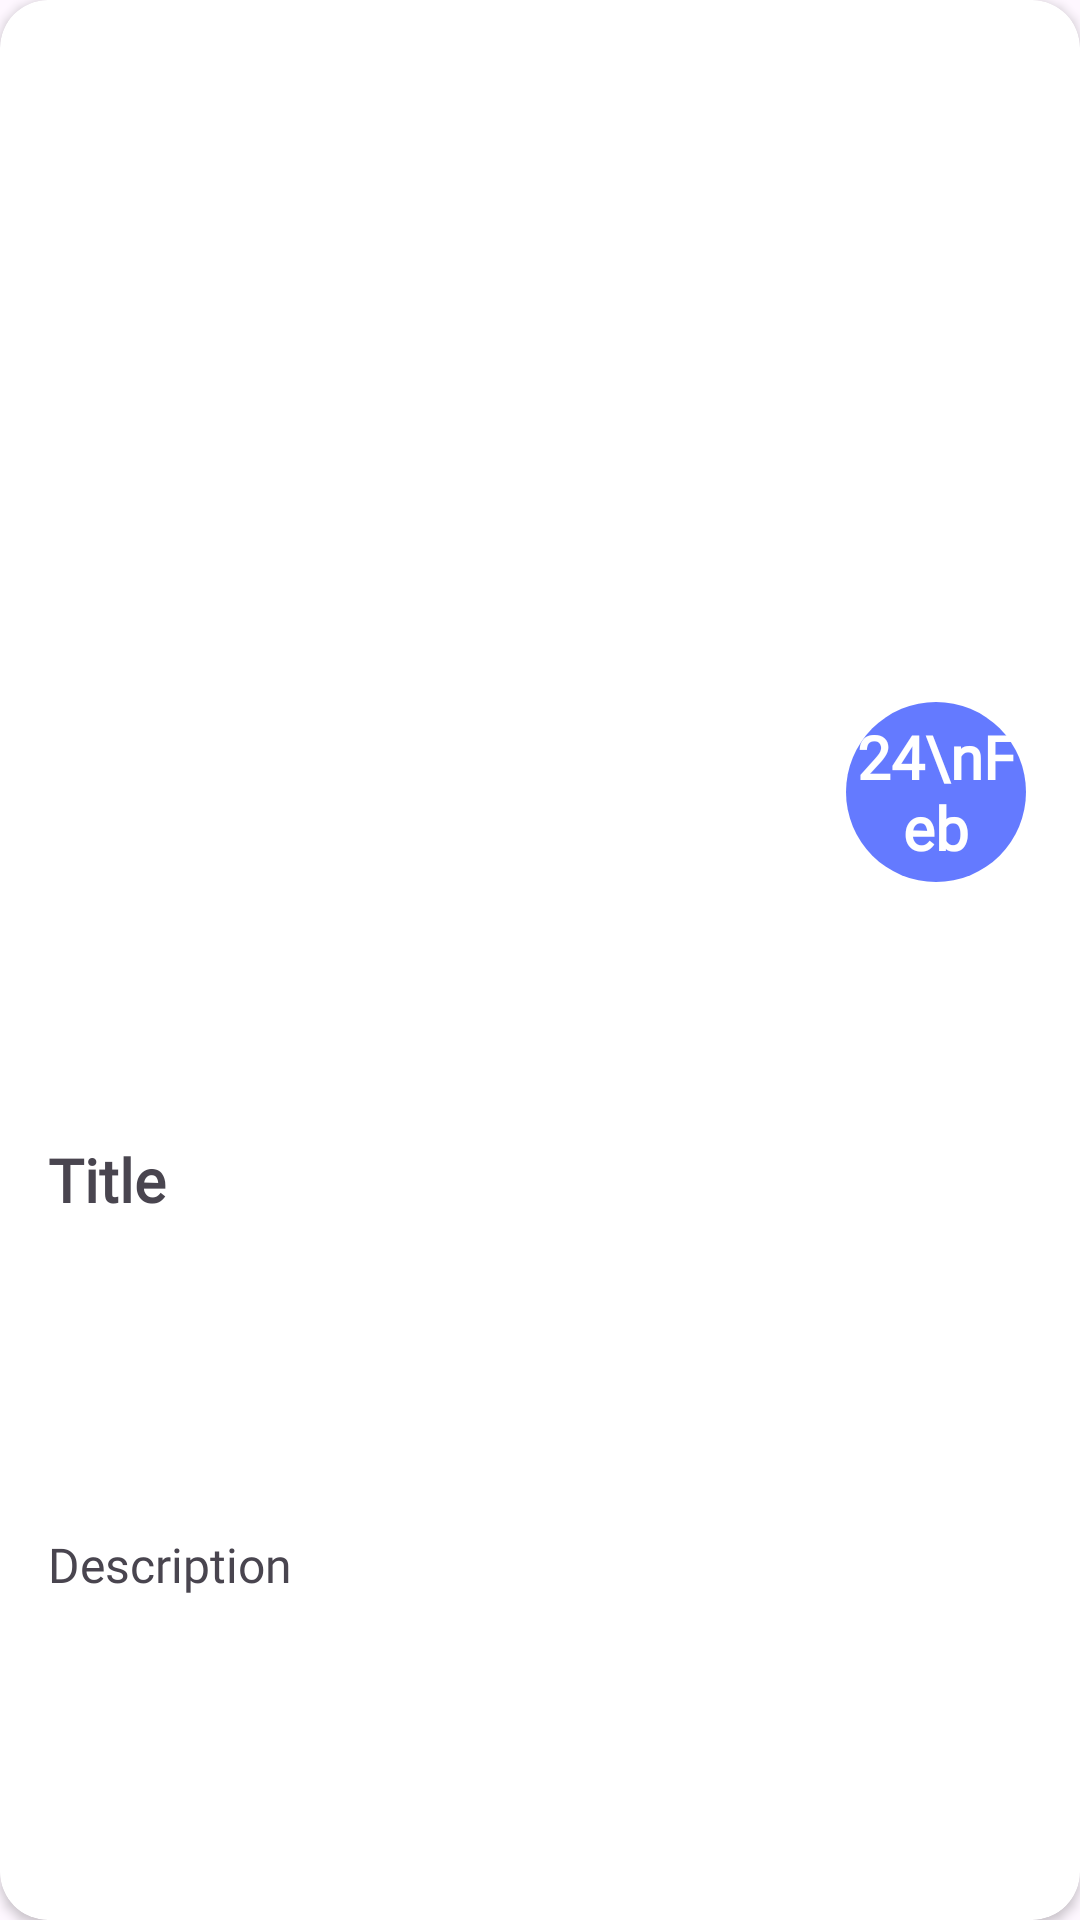

Here is an Android app screen rendered from its layout file. Give the layout XML and the strings, colors and styles it references.
<!-- AndroidManifest.xml: application theme Base.Theme.GetFlyTasks -->
<!-- res/layout/past_seminar_recycler_view_item.xml -->
<?xml version="1.0" encoding="utf-8"?>
<androidx.cardview.widget.CardView
    xmlns:android="http://schemas.android.com/apk/res/android"
    xmlns:app="http://schemas.android.com/apk/res-auto"
    xmlns:tools="http://schemas.android.com/tools"
    android:layout_width="match_parent"
    android:layout_height="wrap_content"
    android:layout_margin="8dp"
    android:orientation="vertical"
    app:cardCornerRadius="16dp">

    <androidx.constraintlayout.widget.ConstraintLayout
        android:layout_width="match_parent"
        android:layout_height="match_parent">

        <ImageView
            android:id="@+id/pastSeminarIV"
            android:layout_width="394dp"
            android:layout_height="172dp"
            android:scaleType="centerCrop"
            app:layout_constraintBottom_toTopOf="@+id/titleTextView"
            app:layout_constraintEnd_toEndOf="parent"
            app:layout_constraintHorizontal_bias="0.333"
            app:layout_constraintStart_toStartOf="parent"
            app:layout_constraintTop_toTopOf="parent"
            android:src="@drawable/event5"/>

        <TextView
            android:id="@+id/titleTextView"
            android:layout_width="0dp"
            android:layout_height="wrap_content"
            android:layout_marginStart="16dp"
            android:layout_marginTop="8dp"
            android:layout_marginEnd="32dp"
            android:text="Title"
            android:textSize="20sp"
            android:textStyle="bold"
            app:layout_constraintBottom_toTopOf="@+id/descriptionTextView"
            app:layout_constraintEnd_toStartOf="@+id/circleView"
            app:layout_constraintStart_toStartOf="parent"
            app:layout_constraintTop_toBottomOf="@+id/pastSeminarIV" />

        <TextView
            android:id="@+id/descriptionTextView"
            android:layout_width="0dp"
            android:layout_height="wrap_content"
            android:layout_marginStart="16dp"
            android:layout_marginTop="4dp"
            android:layout_marginEnd="16dp"
            android:layout_marginBottom="8dp"
            android:gravity="start"
            android:text="Description"
            android:textSize="16sp"
            app:layout_constraintBottom_toBottomOf="parent"
            app:layout_constraintEnd_toEndOf="parent"
            app:layout_constraintHorizontal_bias="0.0"
            app:layout_constraintStart_toStartOf="parent"
            app:layout_constraintTop_toBottomOf="@+id/titleTextView" />

        <TextView
            android:id="@+id/circleView"
            android:layout_width="60dp"
            android:layout_height="60dp"
            android:layout_gravity="end|center"
            android:layout_marginTop="152dp"
            android:background="@drawable/circle"
            android:fontFamily="@font/source_serif_pro"
            android:gravity="center"
            android:lineSpacingExtra="0sp"
            android:text="24\nFeb"
            android:textColor="@android:color/white"
            android:textSize="20sp"
            android:textStyle="bold"
            android:translationX="-18dp"
            android:translationY="-18dp"
            app:layout_constraintEnd_toEndOf="parent"
            app:layout_constraintTop_toTopOf="@+id/pastSeminarIV" />

    </androidx.constraintlayout.widget.ConstraintLayout>

</androidx.cardview.widget.CardView>






    




























































<!-- resources referenced by this layout -->
<resources>
  <!-- drawable circle (drawable) -->
  <?xml version="1.0" encoding="utf-8"?>
  <shape xmlns:android="http://schemas.android.com/apk/res/android"
      android:shape="oval">
      <solid android:color="@color/button" />
      <size
          android:width="24dp"
          android:height="24dp" />
  </shape>
  <style name="Base.Theme.GetFlyTasks" parent="Theme.Material3.DayNight.NoActionBar">
          
          
          <item name="colorPrimary">@color/toolbar</item>
          <item name="colorSecondary">@color/button</item>
          <item name="fontFamily">@font/source_serif_pro</item>
      </style>
  <color name="button">#647AFF</color>
  <color name="toolbar">#160747</color>
</resources>
